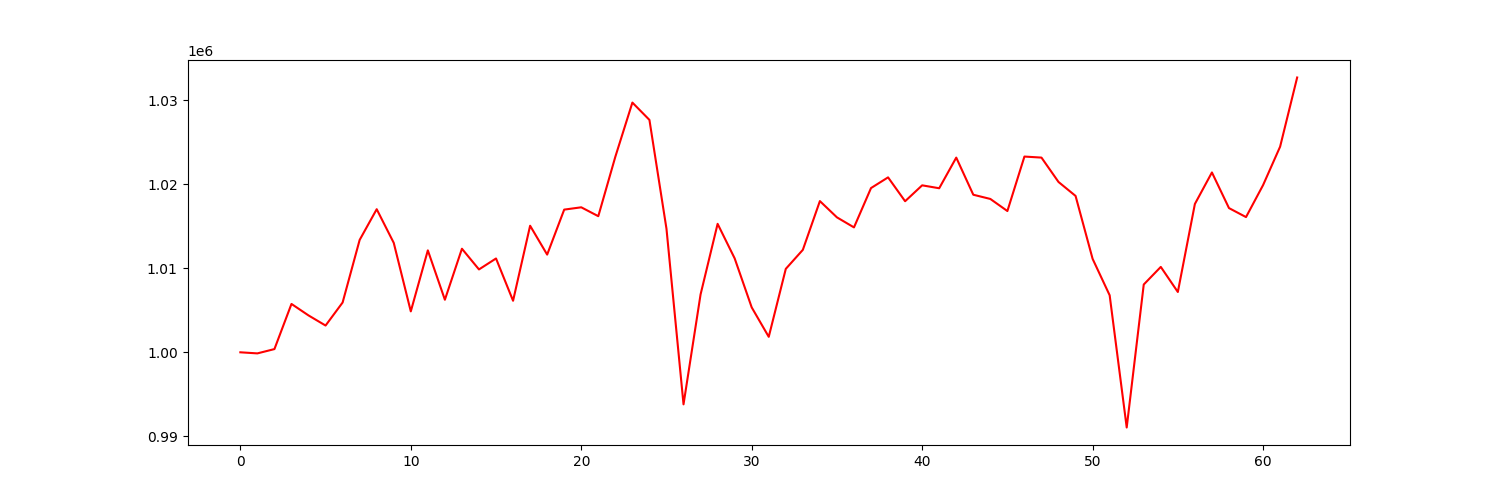

The data file committed next to this chart (first rows):
account_value, date, daily_return
1000000, 2021-04-06, 
999871, 2021-04-07, -0.0001289
1000383, 2021-04-08, 0.0005124
1005756, 2021-04-09, 0.00537
1004388, 2021-04-12, -0.00136
1003185, 2021-04-13, -0.001198
1005926, 2021-04-14, 0.002732
1013373, 2021-04-15, 0.007404
1017028, 2021-04-16, 0.003606
1013022, 2021-04-19, -0.003938
1004869, 2021-04-20, -0.008048
1012129, 2021-04-21, 0.007225
1006254, 2021-04-22, -0.005805
1012325, 2021-04-23, 0.006032
1009861, 2021-04-26, -0.002433
1011165, 2021-04-27, 0.001291
1006133, 2021-04-28, -0.004976
1015061, 2021-04-29, 0.008873
1011626, 2021-04-30, -0.003384
1016979, 2021-05-03, 0.005292
1017254, 2021-05-04, 0.0002695
1016197, 2021-05-05, -0.001039
1023272, 2021-05-06, 0.006963
1029715, 2021-05-07, 0.006296
1027654, 2021-05-10, -0.002002
1014699, 2021-05-11, -0.01261
993807, 2021-05-12, -0.02059
1006885, 2021-05-13, 0.01316
1015286, 2021-05-14, 0.008343
1011178, 2021-05-17, -0.004046
1005344, 2021-05-18, -0.00577
1001843, 2021-05-19, -0.003482
1009929, 2021-05-20, 0.008071
1012193, 2021-05-21, 0.002241
1017994, 2021-05-24, 0.005731
1016058, 2021-05-25, -0.001901
1014863, 2021-05-26, -0.001176
1019544, 2021-05-27, 0.004612
1020816, 2021-05-28, 0.001247
1017977, 2021-06-01, -0.002781
1019869, 2021-06-02, 0.001859
1019521, 2021-06-03, -0.0003417
1023169, 2021-06-04, 0.003578
1018749, 2021-06-07, -0.004319
1018248, 2021-06-08, -0.0004919
1016810, 2021-06-09, -0.001413
1023292, 2021-06-10, 0.006376
1023168, 2021-06-11, -0.0001212
1020267, 2021-06-14, -0.002836
1018608, 2021-06-15, -0.001626
1011120, 2021-06-16, -0.00735
1006784, 2021-06-17, -0.004289
991052, 2021-06-18, -0.01563
1008067, 2021-06-21, 0.01717
1010162, 2021-06-22, 0.002078
1007177, 2021-06-23, -0.002955
1017652, 2021-06-24, 0.0104
1021401, 2021-06-25, 0.003685
1017161, 2021-06-28, -0.004152
1016090, 2021-06-29, -0.001053
... 3 more rows
